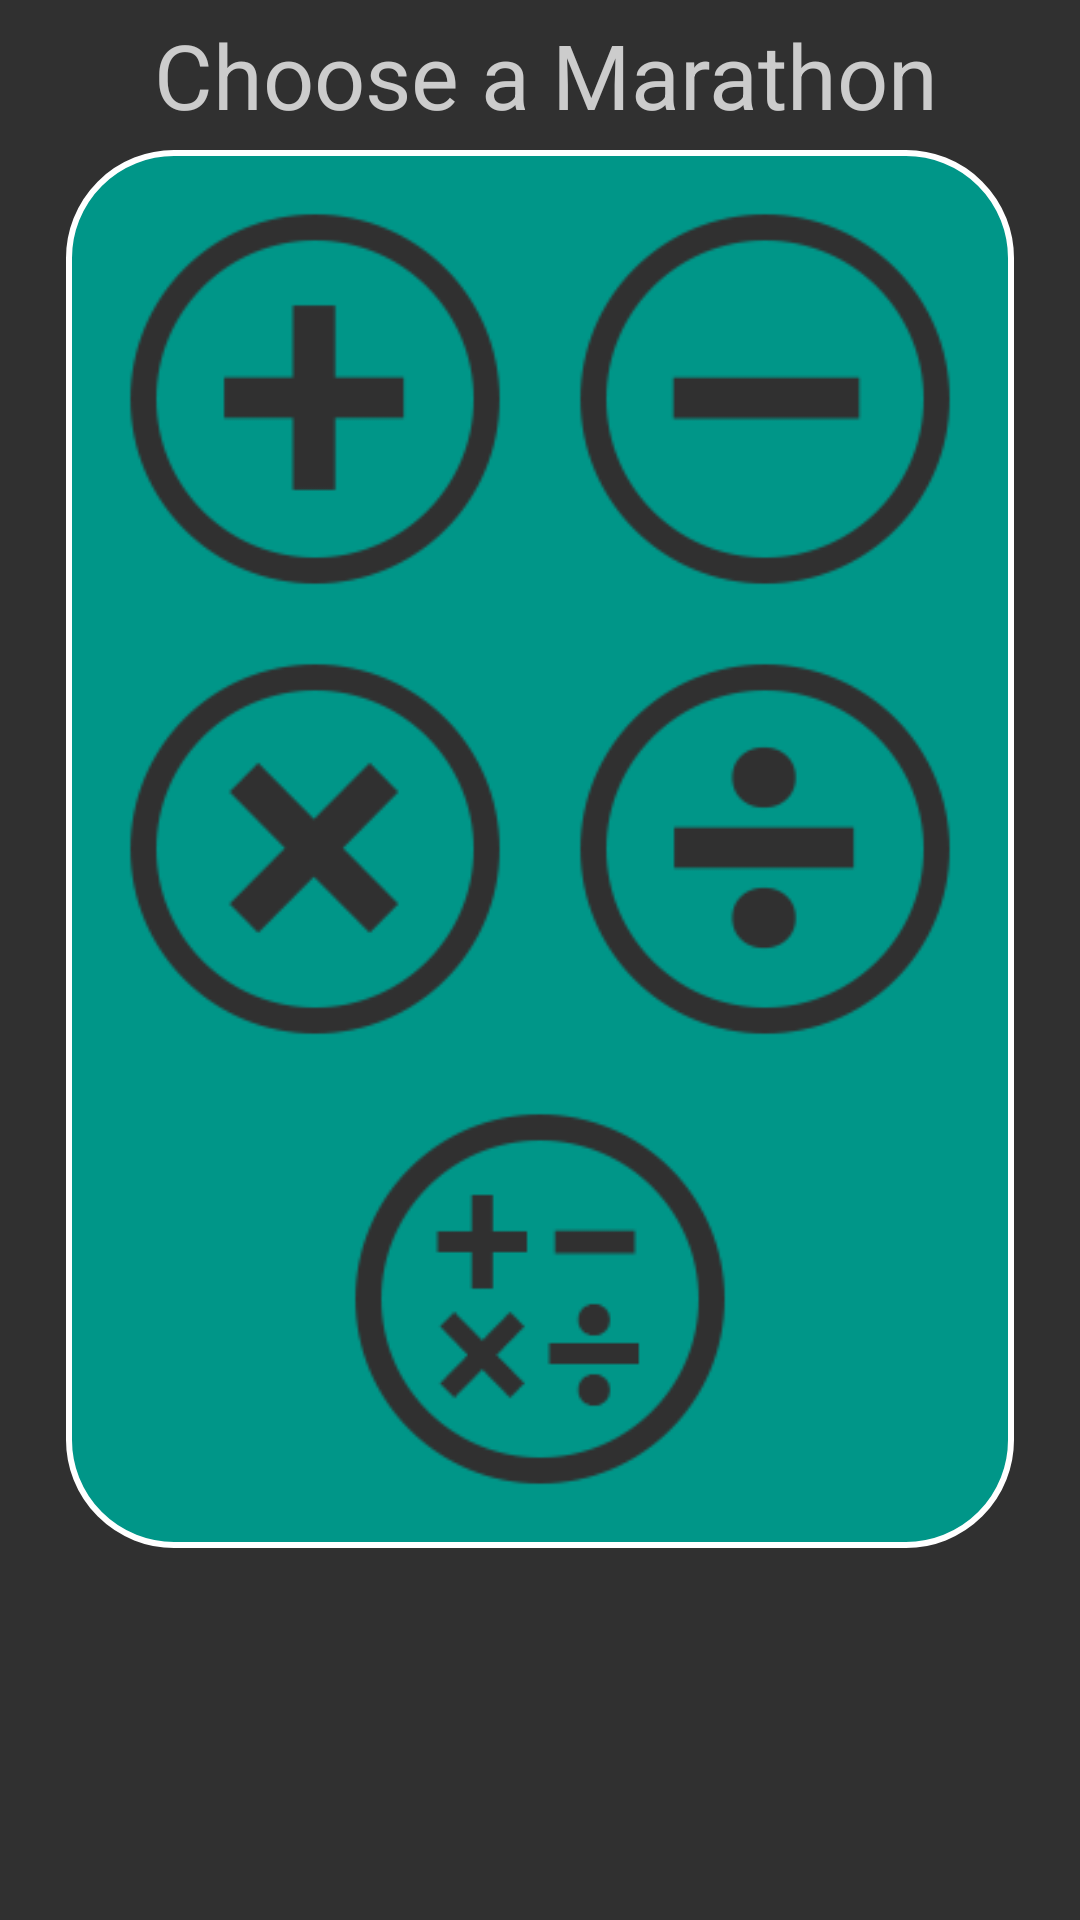

The Android layout XML behind this screen, and the referenced resources:
<!-- AndroidManifest.xml: application theme AppTheme -->
<!-- res/layout/activity_maths_test.xml -->
<?xml version="1.0" encoding="utf-8"?>
<LinearLayout xmlns:android="http://schemas.android.com/apk/res/android"
    xmlns:app="http://schemas.android.com/apk/res-auto"
    xmlns:tools="http://schemas.android.com/tools"
    android:id="@+id/activity_maths_test"
    android:layout_width="match_parent"
    android:layout_height="match_parent"
    android:paddingBottom="@dimen/activity_vertical_margin"
    android:background="#303030"
    android:paddingTop="@dimen/activity_vertical_margin"
    android:orientation="vertical"
    tools:context="com.programmersk.brainpie.MathsTest">

    <LinearLayout
        android:orientation="horizontal"
        android:layout_width="match_parent"
        android:layout_height="wrap_content">
        <ImageButton
            android:id="@+id/maths_back_arrow"
            app:srcCompat="@drawable/back_arrow"
            android:background="#00ffffff"
            android:scaleType="fitCenter"
            android:onClick="backArrowKeyPressed"
            android:layout_width="0dp"
            android:layout_weight="1"
            android:layout_height="50dp" />
        <TextView
            android:id="@+id/choose_marathon_text"
            android:text="Choose a Marathon"
            android:gravity="left|center_vertical"
            android:textSize="30sp"
            android:textColor="#ccc"
            android:layout_width="0dp"
            android:layout_weight="6"
            android:layout_height="50dp" />
    </LinearLayout>
    <GridLayout
        style="@style/dialog_design"
        android:layout_gravity="center"
        android:layout_width="wrap_content"
        android:layout_height="wrap_content">

        <ImageButton
            android:id="@+id/plus_button"
            android:layout_column="0"
            android:layout_row="0"
            android:scaleType="fitCenter"
            android:padding="10dp"
            app:srcCompat="@drawable/plus_sign"
            android:onClick="openAddTest"
            android:background="#00ffffff"
            android:layout_width="150dp"
            android:layout_height="150dp" />
        <ImageButton
            android:id="@+id/minus_button"
            android:layout_column="1"
            android:layout_row="0"
            android:scaleType="fitCenter"
            android:onClick="openSubtractionTest"
            android:padding="10dp"
            android:background="#00ffffff"
            app:srcCompat="@drawable/minus_sign"
            android:layout_width="150dp"
            android:layout_height="150dp" />
        <ImageButton
            android:id="@+id/multiply_button"
            android:layout_column="0"
            android:layout_row="1"
            android:background="#00ffffff"
            android:onClick="openProductTest"
            android:scaleType="fitCenter"
            android:padding="10dp"
            app:srcCompat="@drawable/multiply_sign"
            android:layout_width="150dp"
            android:layout_height="150dp" />
        <ImageButton
            android:id="@+id/divide_button"
            android:layout_column="1"
            android:layout_row="1"
            android:scaleType="fitCenter"
            android:background="#00ffffff"
            android:onClick="openDivisionTest"
            android:padding="10dp"
            app:srcCompat="@drawable/divide_sign"
            android:layout_width="150dp"
            android:layout_height="150dp" />
        <ImageButton
            android:id="@+id/mix_button"
            android:layout_column="0"
            android:layout_row="3"
            android:scaleType="fitCenter"
            android:background="#00ffffff"
            android:onClick="openAllMathTest"
            android:padding="10dp"
            app:srcCompat="@drawable/all_maths_signs"
            android:layout_width="wrap_content"
            android:layout_height="150dp"
            android:layout_columnSpan="2"
            android:layout_columnWeight="1" />

    </GridLayout>

</LinearLayout>
<!-- resources referenced by this layout -->
<resources>
  <!-- drawable all_maths_signs: png bitmap (drawable, 24296 bytes) -->
  <!-- drawable divide_sign: png bitmap (drawable, 5308 bytes) -->
  <!-- drawable minus_sign: png bitmap (drawable, 4872 bytes) -->
  <!-- drawable multiply_sign: png bitmap (drawable, 5578 bytes) -->
  <!-- drawable plus_sign: png bitmap (drawable, 4867 bytes) -->
  <style name="dialog_design">
          <item name="android:background">@drawable/dialog_shape</item>
      </style>
  <style name="AppTheme" parent="Theme.AppCompat.Light.DarkActionBar">
          
          <item name="colorPrimary">@color/colorPrimary</item>
          <item name="colorPrimaryDark">@color/colorPrimaryDark</item>
          <item name="colorAccent">@color/colorAccent</item>
      </style>
  <!-- drawable dialog_shape (drawable) -->
  <shape android:shape="rectangle"
      xmlns:android="http://schemas.android.com/apk/res/android" >
      <corners android:radius="35dp" />
      <solid android:color="#009688" />
      <stroke android:color="#fff" android:width="2dp" />
      <padding android:top="8dp" android:bottom="8dp" android:left="8dp" android:right="8dp" />
  </shape>
  <color name="colorPrimary">#009688</color>
  <color name="colorPrimaryDark">#303030</color>
  <color name="colorAccent">#FE8402</color>
</resources>
